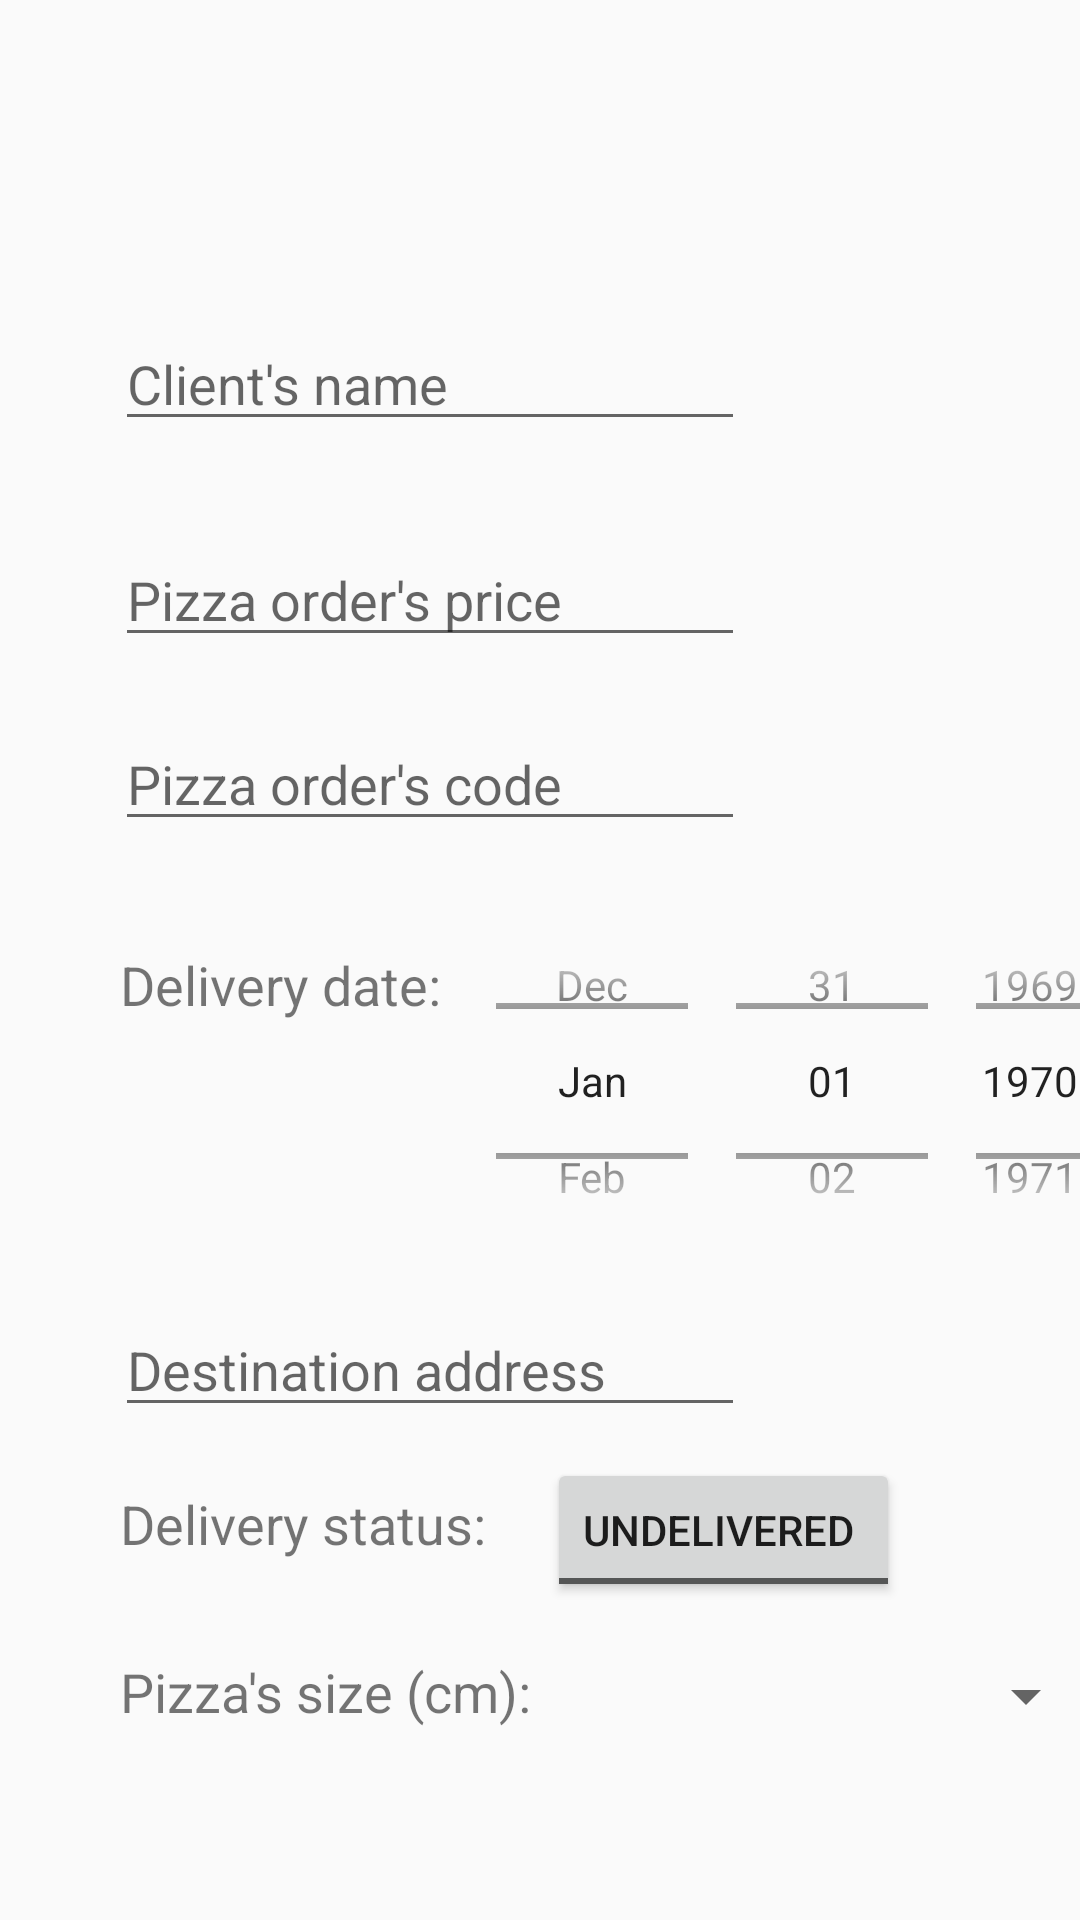

The Android layout XML behind this screen, and the referenced resources:
<!-- AndroidManifest.xml: application theme Theme.AppCompat.Light -->
<!-- res/layout/activity_detail1.xml -->
<?xml version="1.0" encoding="utf-8"?>
<androidx.constraintlayout.widget.ConstraintLayout xmlns:android="http://schemas.android.com/apk/res/android"
    xmlns:app="http://schemas.android.com/apk/res-auto"
    xmlns:tools="http://schemas.android.com/tools"
    android:layout_width="match_parent"
    android:layout_height="match_parent">

    <TextView
        android:id="@+id/txtViwDeliveryDate"
        android:layout_width="wrap_content"
        android:layout_height="wrap_content"
        android:layout_marginStart="40dp"
        android:layout_marginTop="316dp"
        android:text="Delivery date:"
        android:textSize="18sp"
        app:layout_constraintStart_toStartOf="parent"
        app:layout_constraintTop_toTopOf="parent" />

    <TextView
        android:id="@+id/textViwDeliveryStatus"
        android:layout_width="wrap_content"
        android:layout_height="wrap_content"
        android:layout_marginTop="20dp"
        android:text="Delivery status:"
        android:textSize="18sp"
        app:layout_constraintStart_toStartOf="@+id/txtViwDeliveryDate"
        app:layout_constraintTop_toBottomOf="@+id/txtEdAddress" />

    <TextView
        android:id="@+id/textViwPizzaOrderSize"
        android:layout_width="wrap_content"
        android:layout_height="wrap_content"
        android:layout_marginTop="76dp"
        android:text="Pizza's size (cm):"
        android:textSize="18sp"
        app:layout_constraintStart_toStartOf="@+id/txtViwDeliveryDate"
        app:layout_constraintTop_toBottomOf="@+id/txtEdAddress" />


    <Spinner
        android:id="@+id/spnPizzaOrderSize"
        android:layout_width="173dp"
        android:layout_height="19dp"
        android:layout_marginStart="16dp"
        android:layout_marginTop="4dp"
        app:layout_constraintStart_toEndOf="@+id/textViwPizzaOrderSize"
        app:layout_constraintTop_toTopOf="@+id/textViwPizzaOrderSize" />

    <DatePicker
        android:id="@+id/datePickDeliveryDate"
        android:layout_width="220dp"
        android:layout_height="128dp"
        android:layout_marginStart="10dp"
        android:layout_marginTop="-20dp"
        android:calendarViewShown="false"
        android:datePickerMode="spinner"
        app:layout_constraintStart_toEndOf="@+id/txtViwDeliveryDate"
        app:layout_constraintTop_toTopOf="@+id/txtViwDeliveryDate" />

    <EditText
        android:id="@+id/txtEdAddress"
        android:layout_width="wrap_content"
        android:layout_height="wrap_content"
        android:layout_marginTop="10dp"
        android:ems="10"
        android:hint="Destination address"
        android:inputType="textPersonName"
        app:layout_constraintStart_toStartOf="@+id/txtEdPasswordPizzaOrderCode"
        app:layout_constraintTop_toBottomOf="@+id/datePickDeliveryDate" />

    <EditText
        android:id="@+id/txtEdClientName"
        android:layout_width="wrap_content"
        android:layout_height="wrap_content"
        android:layout_marginBottom="92dp"
        android:ems="10"
        android:hint="Client's name"
        android:inputType="textPersonName"
        app:layout_constraintBottom_toTopOf="@+id/txtEdPasswordPizzaOrderCode"
        app:layout_constraintStart_toStartOf="@+id/txtEdPasswordPizzaOrderCode" />

    <EditText
        android:id="@+id/txtEdPasswordPizzaOrderCode"
        android:layout_width="wrap_content"
        android:layout_height="wrap_content"
        android:layout_marginStart="-2dp"
        android:layout_marginBottom="16dp"
        android:ems="10"
        android:hint="Pizza order's code"
        android:inputType="textPassword"
        app:layout_constraintBottom_toTopOf="@+id/datePickDeliveryDate"
        app:layout_constraintStart_toStartOf="@+id/txtViwDeliveryDate" />

    <EditText
        android:id="@+id/txtEdNumPizzaOrderPrice"
        android:layout_width="wrap_content"
        android:layout_height="wrap_content"
        android:layout_marginBottom="20dp"
        android:ems="10"
        android:hint="Pizza order's price"
        android:inputType="numberDecimal"
        app:layout_constraintBottom_toTopOf="@+id/txtEdPasswordPizzaOrderCode"
        app:layout_constraintStart_toStartOf="@+id/txtEdPasswordPizzaOrderCode" />

    <ToggleButton
        android:id="@+id/tgglBtnDeliveryStatus"
        android:layout_width="wrap_content"
        android:layout_height="wrap_content"
        android:layout_marginStart="20dp"
        android:layout_marginTop="-10dp"
        android:text="ToggleButton"
        android:textOff="undelivered "
        android:textOn="Delivered"
        app:layout_constraintStart_toEndOf="@+id/textViwDeliveryStatus"
        app:layout_constraintTop_toTopOf="@+id/textViwDeliveryStatus" />

</androidx.constraintlayout.widget.ConstraintLayout>
<!-- resources referenced by this layout -->
<resources>

</resources>
